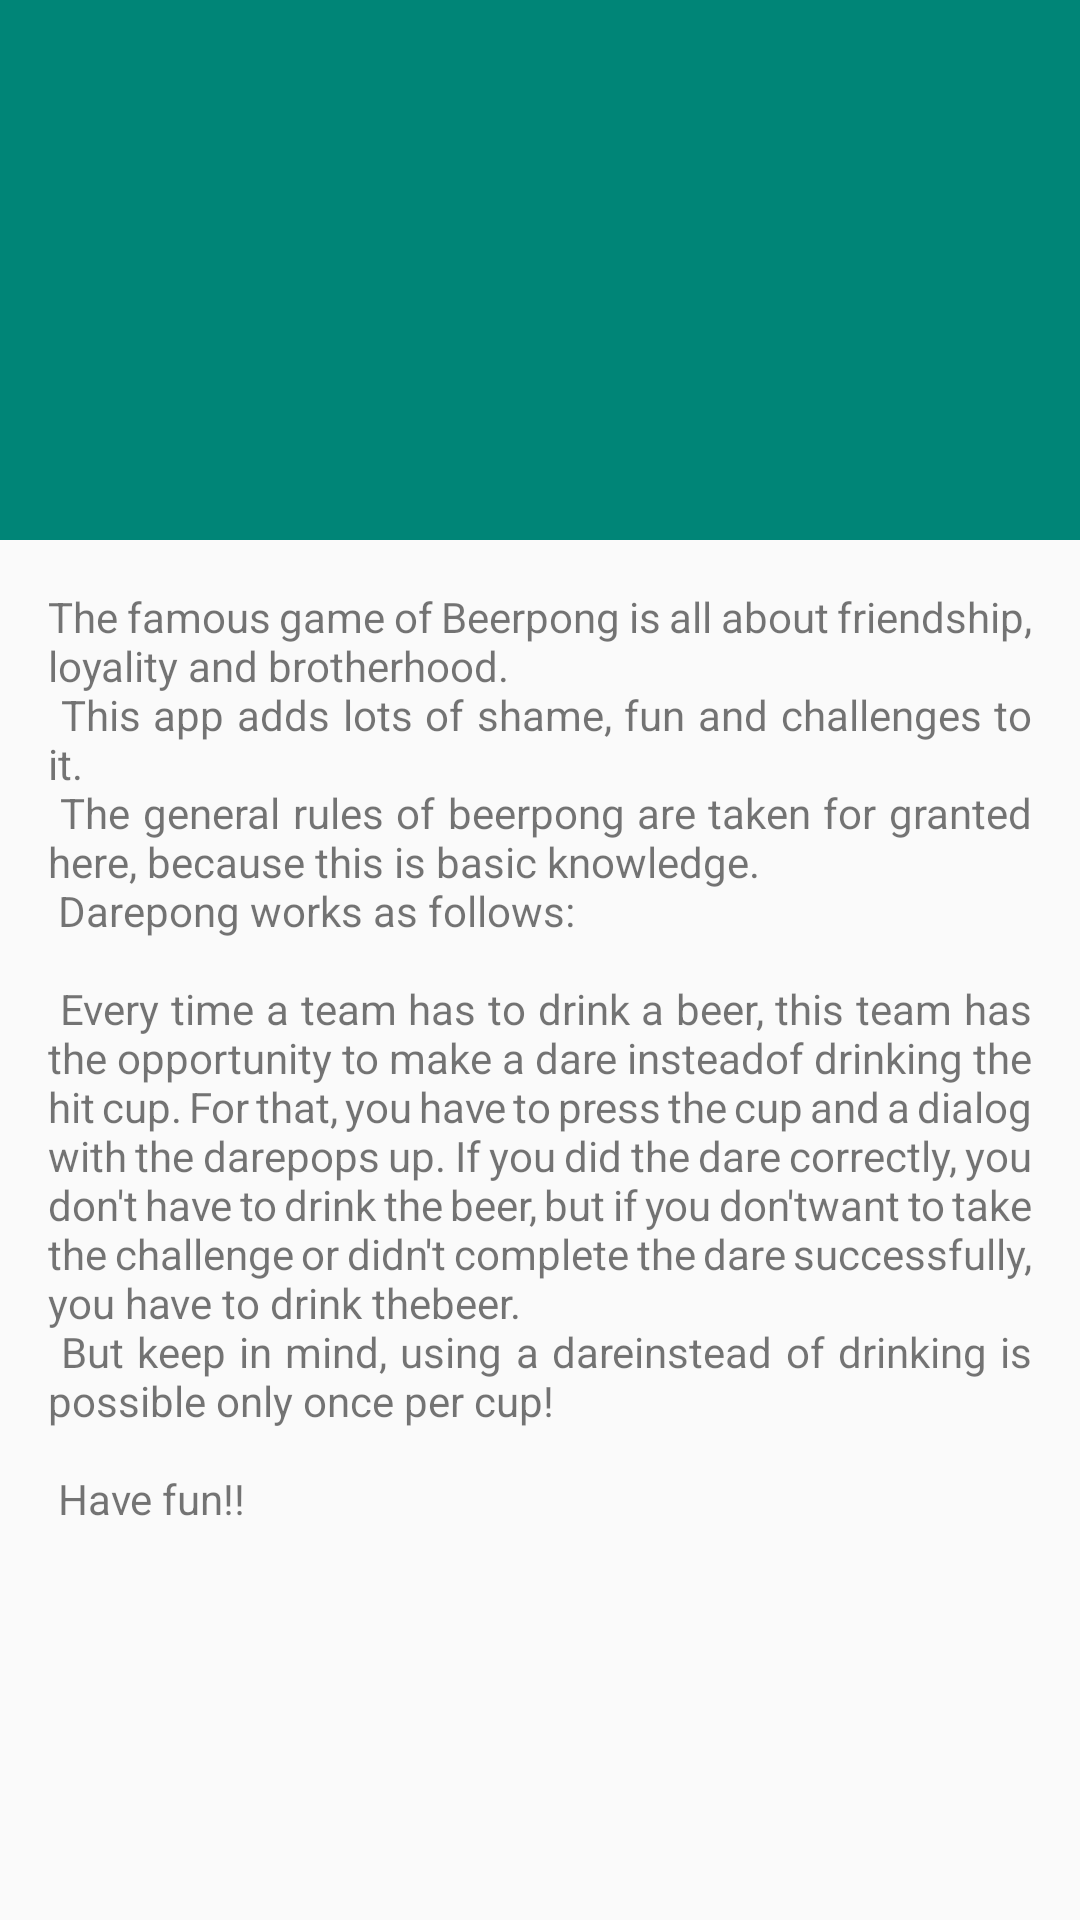

The Android layout XML behind this screen, and the referenced resources:
<!-- AndroidManifest.xml: activity theme AppTheme.NoActionBar -->
<!-- res/layout/activity_manual.xml -->
<?xml version="1.0" encoding="utf-8"?>
<android.support.design.widget.CoordinatorLayout xmlns:android="http://schemas.android.com/apk/res/android"
    xmlns:app="http://schemas.android.com/apk/res-auto"
    xmlns:tools="http://schemas.android.com/tools"
    android:layout_width="match_parent"
    android:layout_height="match_parent"
    android:fitsSystemWindows="true"
    tools:context=".ManualActivity">

    <android.support.design.widget.AppBarLayout
        android:id="@+id/app_bar"
        android:layout_width="match_parent"
        android:layout_height="@dimen/app_bar_height"
        android:fitsSystemWindows="true"
        android:theme="@style/AppTheme.AppBarOverlay">

        <android.support.design.widget.CollapsingToolbarLayout
            android:id="@+id/toolbar_layout"
            android:layout_width="match_parent"
            android:layout_height="match_parent"
            android:fitsSystemWindows="true"
            app:contentScrim="?attr/colorPrimary"
            app:layout_scrollFlags="scroll|exitUntilCollapsed"
            app:toolbarId="@+id/toolbar">

            <android.support.v7.widget.Toolbar
                android:id="@+id/toolbar"
                android:layout_width="match_parent"
                android:layout_height="?attr/actionBarSize"
                app:layout_collapseMode="pin"
                app:popupTheme="@style/AppTheme.PopupOverlay" />

        </android.support.design.widget.CollapsingToolbarLayout>
    </android.support.design.widget.AppBarLayout>

    <include layout="@layout/content_manual" />

</android.support.design.widget.CoordinatorLayout>
<!-- res/layout/content_manual.xml (included above) -->
<?xml version="1.0" encoding="utf-8"?>
<android.support.v4.widget.NestedScrollView xmlns:android="http://schemas.android.com/apk/res/android"
    xmlns:app="http://schemas.android.com/apk/res-auto"
    xmlns:tools="http://schemas.android.com/tools"
    android:layout_width="match_parent"
    android:layout_height="match_parent"
    app:layout_behavior="@string/appbar_scrolling_view_behavior"
    tools:context=".ManualActivity"
    tools:showIn="@layout/activity_manual">

    <TextView
        android:layout_width="wrap_content"
        android:layout_height="wrap_content"
        android:layout_margin="@dimen/text_margin"
        android:justificationMode="inter_word"
        android:text="@string/large_text" />

</android.support.v4.widget.NestedScrollView>
<!-- resources referenced by this layout -->
<resources>
  <dimen name="app_bar_height">180dp</dimen>
  <dimen name="text_margin">16dp</dimen>
  <string name="large_text">
          "The famous game of Beerpong is all about friendship, loyality and brotherhood.\n"
          "This app adds lots of shame, fun and challenges to it.\n"
          "The general rules of beerpong are taken for granted here, because this is basic knowledge.\n"
          "Darepong works as follows:\n\n"
          "Every time a team has to drink a beer, this team has the opportunity to make a dare instead"
          "of drinking the hit cup. For that, you have to press the cup and a dialog with the dare"
          "pops up. If you did the dare correctly, you don't have to drink the beer, but if you don't"
          "want to take the challenge or didn't complete the dare successfully, you have to drink the"
          "beer.\n"
          "But keep in mind, using a dare"
          "instead of drinking is possible only once per cup!\n\n"
          "Have fun!!"
      </string>
  <style name="AppTheme.AppBarOverlay" parent="ThemeOverlay.AppCompat.Dark.ActionBar" />
  <style name="AppTheme.PopupOverlay" parent="ThemeOverlay.AppCompat.Light" />
  <style name="AppTheme.NoActionBar">
          <item name="windowActionBar">false</item>
          <item name="windowNoTitle">true</item>
      </style>
</resources>
